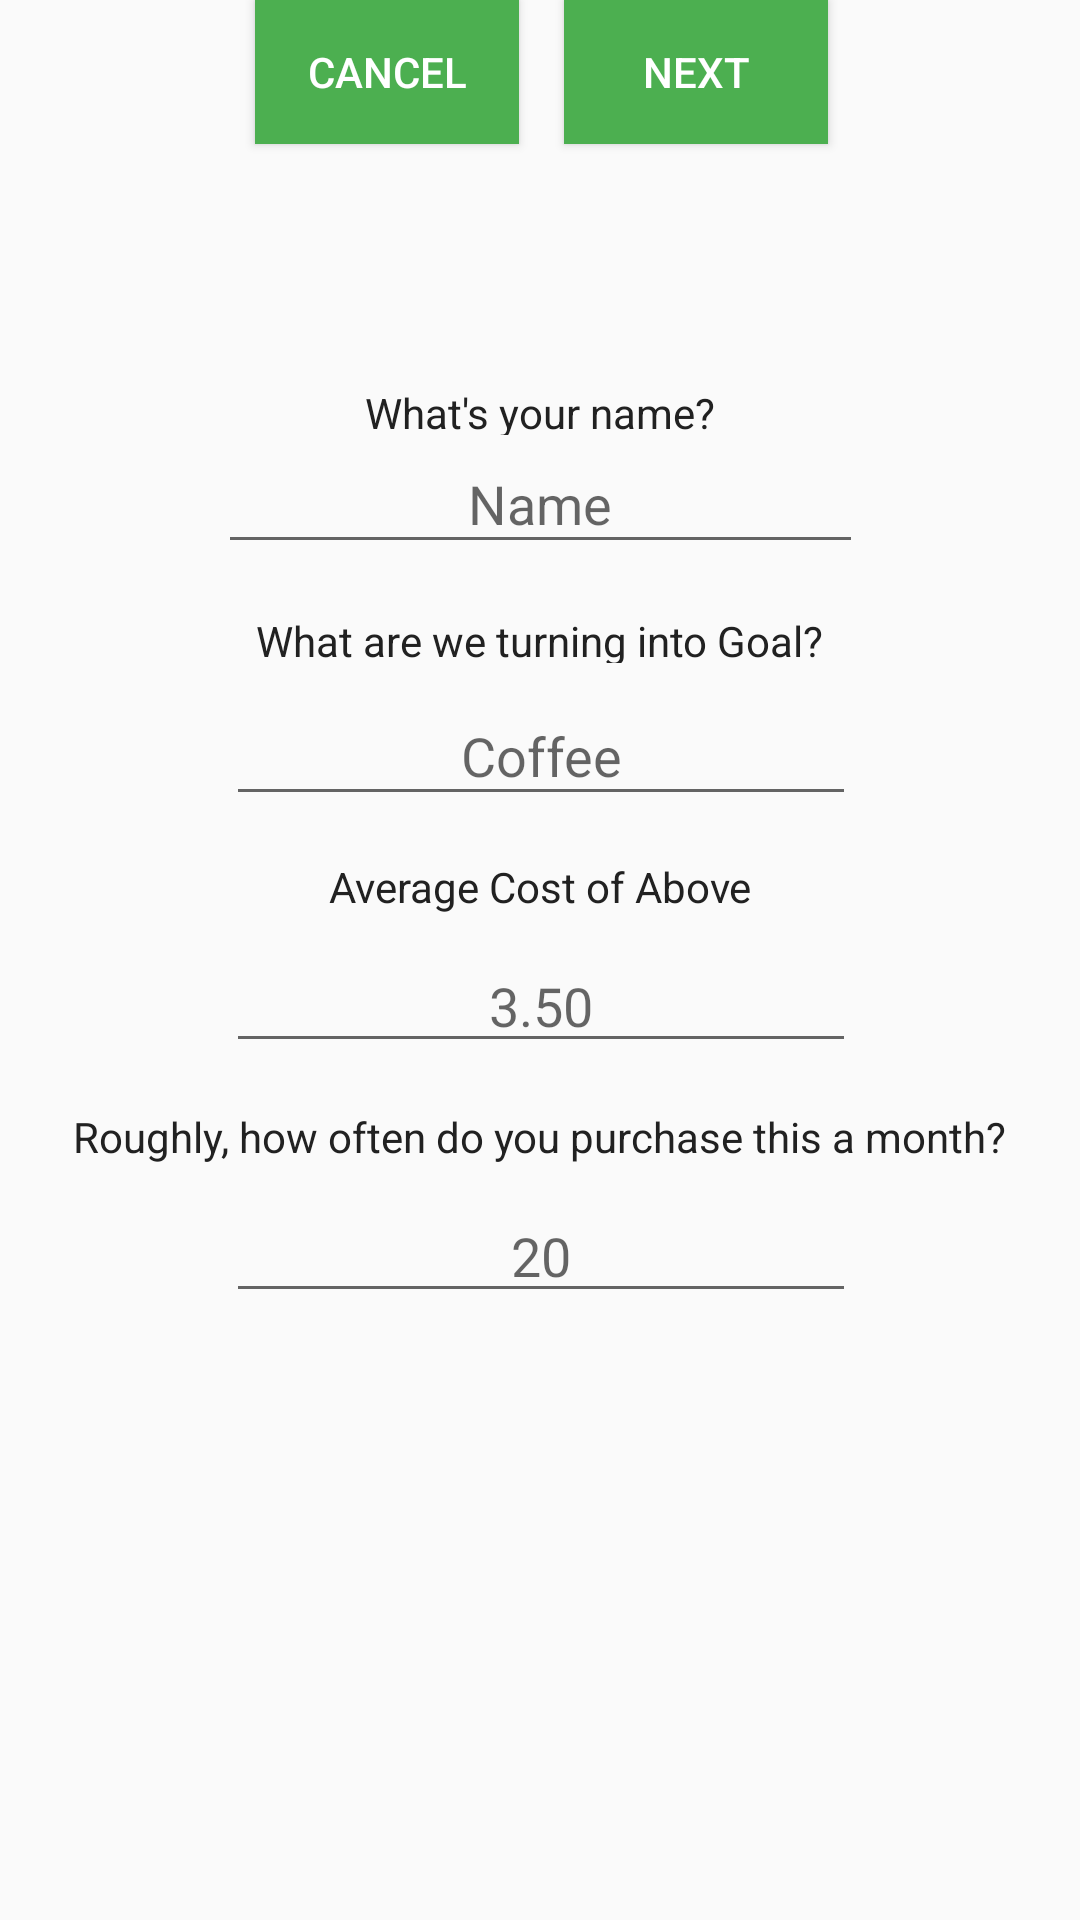

Produce the Android XML layout that renders to this screen, including the resource entries it uses.
<!-- AndroidManifest.xml: application theme AppTheme -->
<!-- res/layout/activity_create_goal.xml -->
<?xml version="1.0" encoding="utf-8"?>
<android.support.constraint.ConstraintLayout xmlns:android="http://schemas.android.com/apk/res/android"
    xmlns:app="http://schemas.android.com/apk/res-auto"
    xmlns:tools="http://schemas.android.com/tools"
    android:layout_width="match_parent"
    android:layout_height="match_parent"
    tools:context="com.epicodus.quibit.CreateGoal"
    tools:layout_editor_absoluteY="81dp"
    tools:layout_editor_absoluteX="0dp">

    <TextView
        android:id="@+id/textViewName"
        android:layout_width="wrap_content"
        android:layout_height="17dp"
        android:layout_marginTop="128dp"
        android:text="What's your name?"
        android:textColor="@color/primaryText"
        app:layout_constraintHorizontal_bias="0.501"
        app:layout_constraintLeft_toLeftOf="parent"
        app:layout_constraintRight_toRightOf="parent"
        app:layout_constraintTop_toTopOf="parent" />

    <EditText
        android:id="@+id/editTextName"
        android:layout_width="215dp"
        android:layout_height="43dp"
        android:ems="10"
        android:hint="Name"
        android:inputType="textPersonName"
        android:textAlignment="center"
        app:layout_constraintHorizontal_bias="0.502"
        app:layout_constraintLeft_toLeftOf="parent"
        app:layout_constraintRight_toRightOf="parent"
        app:layout_constraintTop_toBottomOf="@+id/textViewName" />

    <TextView
        android:id="@+id/textViewItem"
        android:layout_width="wrap_content"
        android:layout_height="17dp"
        android:layout_marginTop="16dp"
        android:text="What are we turning into Goal?"
        android:textColor="@color/primaryText"
        app:layout_constraintLeft_toLeftOf="parent"
        app:layout_constraintRight_toRightOf="parent"
        app:layout_constraintTop_toBottomOf="@+id/editTextName" />

    <EditText
        android:id="@+id/editTextItem"
        android:layout_width="wrap_content"
        android:layout_height="43dp"
        android:layout_marginTop="8dp"
        android:ems="10"
        android:hint="Coffee"
        android:inputType="textPersonName"
        android:textAlignment="center"
        app:layout_constraintHorizontal_bias="0.502"
        app:layout_constraintLeft_toLeftOf="parent"
        app:layout_constraintRight_toRightOf="parent"
        app:layout_constraintTop_toBottomOf="@+id/textViewItem" />

    <TextView
        android:id="@+id/textViewItemCost"
        android:layout_width="wrap_content"
        android:layout_height="wrap_content"
        android:layout_marginTop="14dp"
        android:text="Average Cost of Above"
        android:textColor="@color/primaryText"
        app:layout_constraintLeft_toLeftOf="parent"
        app:layout_constraintRight_toRightOf="parent"
        app:layout_constraintTop_toBottomOf="@+id/editTextItem" />

    <EditText
        android:id="@+id/editTextItemCost"
        android:layout_width="wrap_content"
        android:layout_height="wrap_content"
        android:layout_marginTop="8dp"
        android:ems="10"
        android:hint="3.50"
        android:inputType="numberDecimal"
        android:textAlignment="center"
        app:layout_constraintBottom_toBottomOf="parent"
        app:layout_constraintHorizontal_bias="0.502"
        app:layout_constraintLeft_toLeftOf="parent"
        app:layout_constraintRight_toRightOf="parent"
        app:layout_constraintTop_toBottomOf="@+id/textViewItemCost"
        app:layout_constraintVertical_bias="0.0" />

    <TextView
        android:id="@+id/textViewItemMonthly"
        android:layout_width="wrap_content"
        android:layout_height="wrap_content"
        android:layout_marginTop="15dp"
        android:text="Roughly, how often do you purchase this a month?"
        android:textColor="@color/primaryText"
        app:layout_constraintLeft_toLeftOf="parent"
        app:layout_constraintRight_toRightOf="parent"
        app:layout_constraintTop_toBottomOf="@+id/editTextItemCost" />

    <EditText
        android:id="@+id/editTextItemMonthly"
        android:layout_width="wrap_content"
        android:layout_height="wrap_content"
        android:layout_marginTop="8dp"
        android:ems="10"
        android:hint="20"
        android:inputType="number"
        android:textAlignment="center"
        app:layout_constraintHorizontal_bias="0.502"
        app:layout_constraintLeft_toLeftOf="parent"
        app:layout_constraintRight_toRightOf="parent"
        app:layout_constraintTop_toBottomOf="@+id/textViewItemMonthly" />

    <Button
        android:id="@+id/nextGoalButton"
        android:layout_width="wrap_content"
        android:layout_height="wrap_content"
        android:layout_marginLeft="84dp"
        android:layout_marginRight="84dp"
        android:layout_marginTop="30dp"
        android:background="@color/colorPrimary"
        android:text="Next"
        android:textColor="@color/whiteText"
        app:layout_constraintHorizontal_bias="1.0"
        app:layout_constraintLeft_toRightOf="@+id/cancelGoalButton"
        app:layout_constraintRight_toRightOf="parent"
        app:layout_constraintTop_toBottomOf="@+id/editText4" />

    <Button
        android:id="@+id/cancelGoalButton"
        android:layout_width="wrap_content"
        android:layout_height="wrap_content"
        android:layout_marginLeft="85dp"
        android:layout_marginTop="31dp"
        android:background="@color/colorPrimary"
        android:text="Cancel"
        android:textColor="@color/whiteText"
        app:layout_constraintLeft_toLeftOf="parent"
        app:layout_constraintTop_toBottomOf="@+id/editText4" />

</android.support.constraint.ConstraintLayout>
<!-- resources referenced by this layout -->
<resources>
  <color name="colorPrimary">#4caf50</color>
  <color name="primaryText">#212121</color>
  <color name="whiteText">#ffffff</color>
  <style name="AppTheme" parent="Theme.AppCompat.Light.DarkActionBar">
          
          <item name="colorPrimary">@color/colorPrimary</item>
          <item name="colorPrimaryDark">@color/colorPrimaryDark</item>
          <item name="colorAccent">@color/colorAccent</item>
      </style>
  <color name="colorPrimaryDark">#2e7d32</color>
  <color name="colorAccent">#ffff00</color>
</resources>
